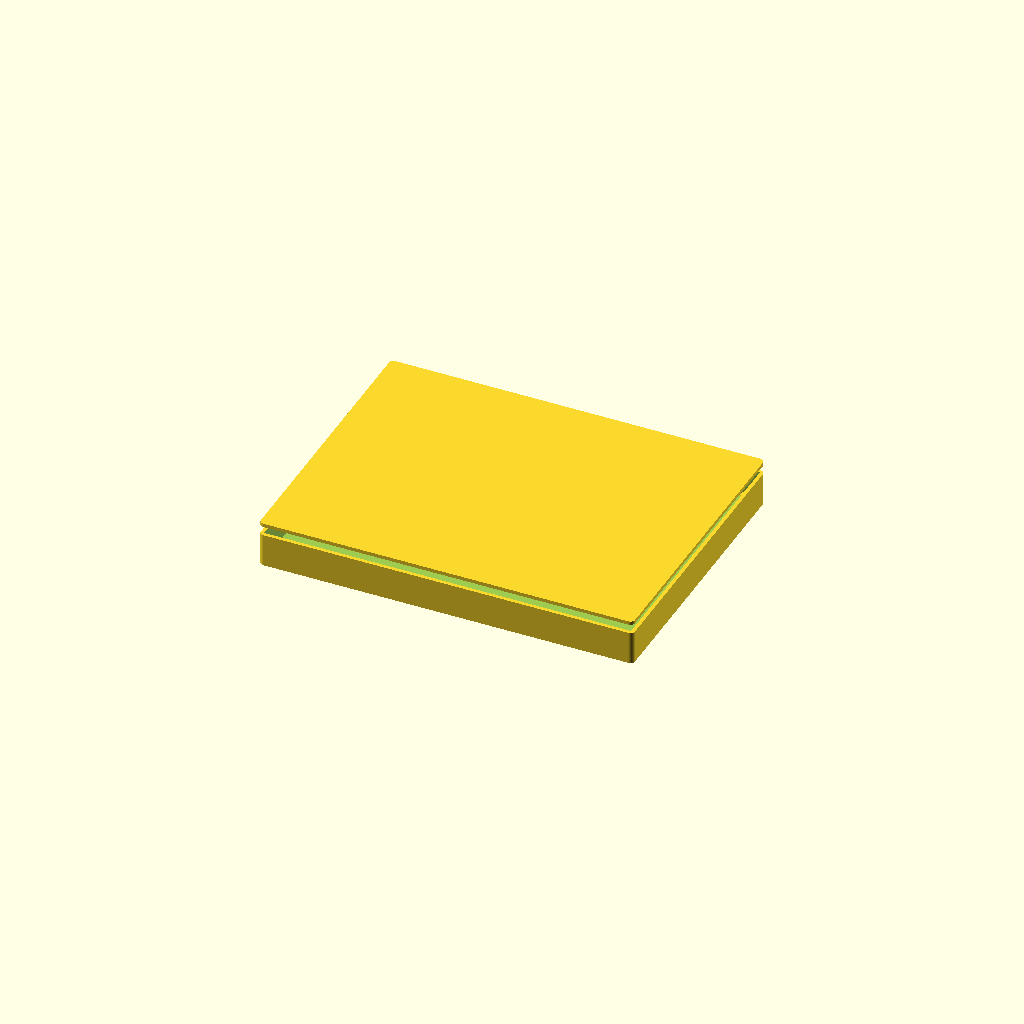
Cell 1: the model at its default parameters.
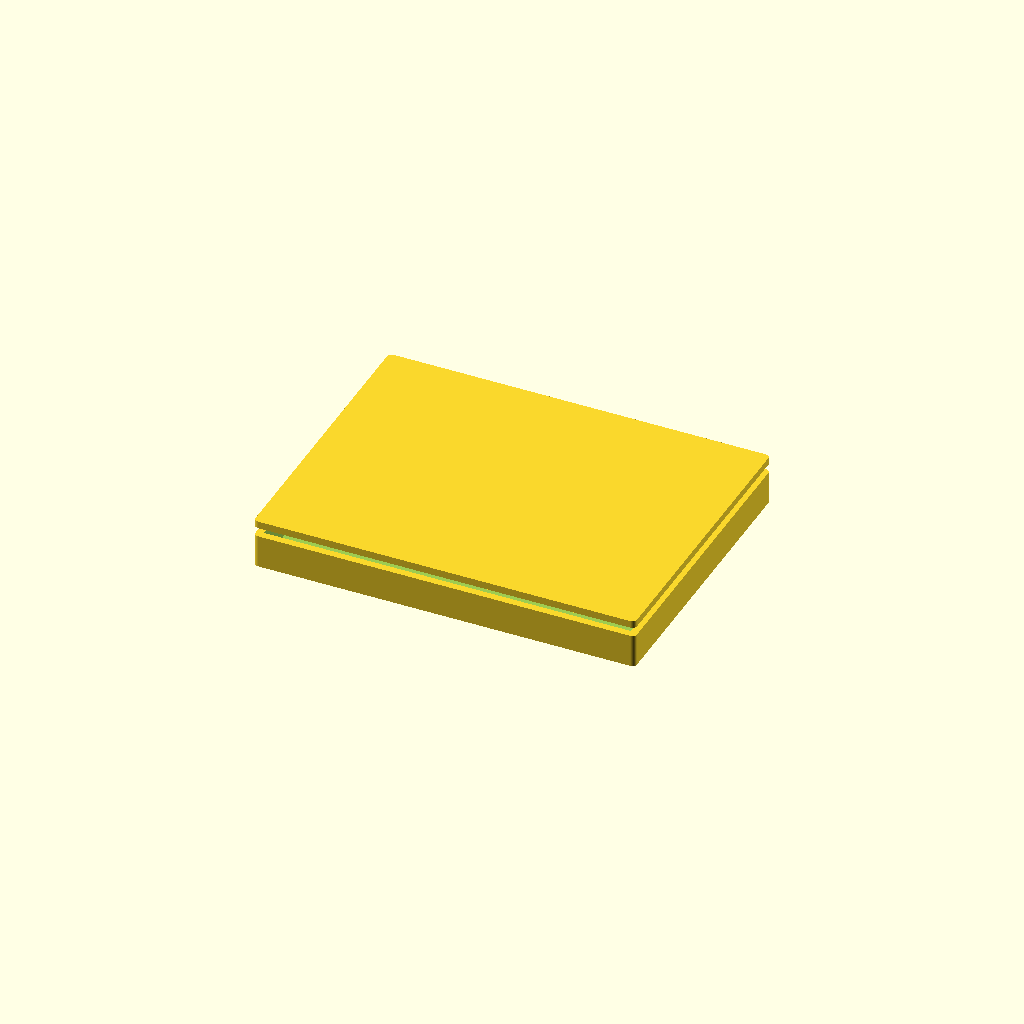
Cell 2: the same model with wall = 4.8.
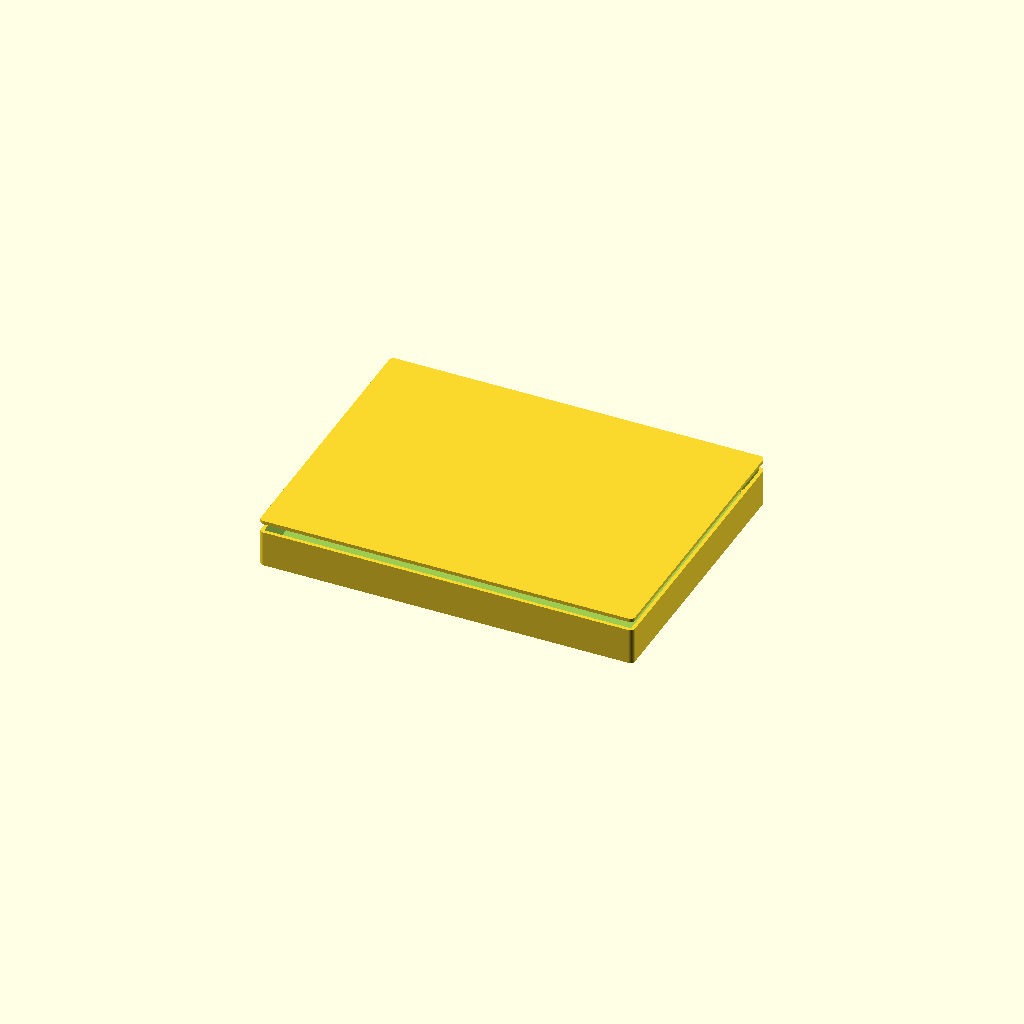
Cell 3 — floor_t set to 4, the other parameters unchanged.
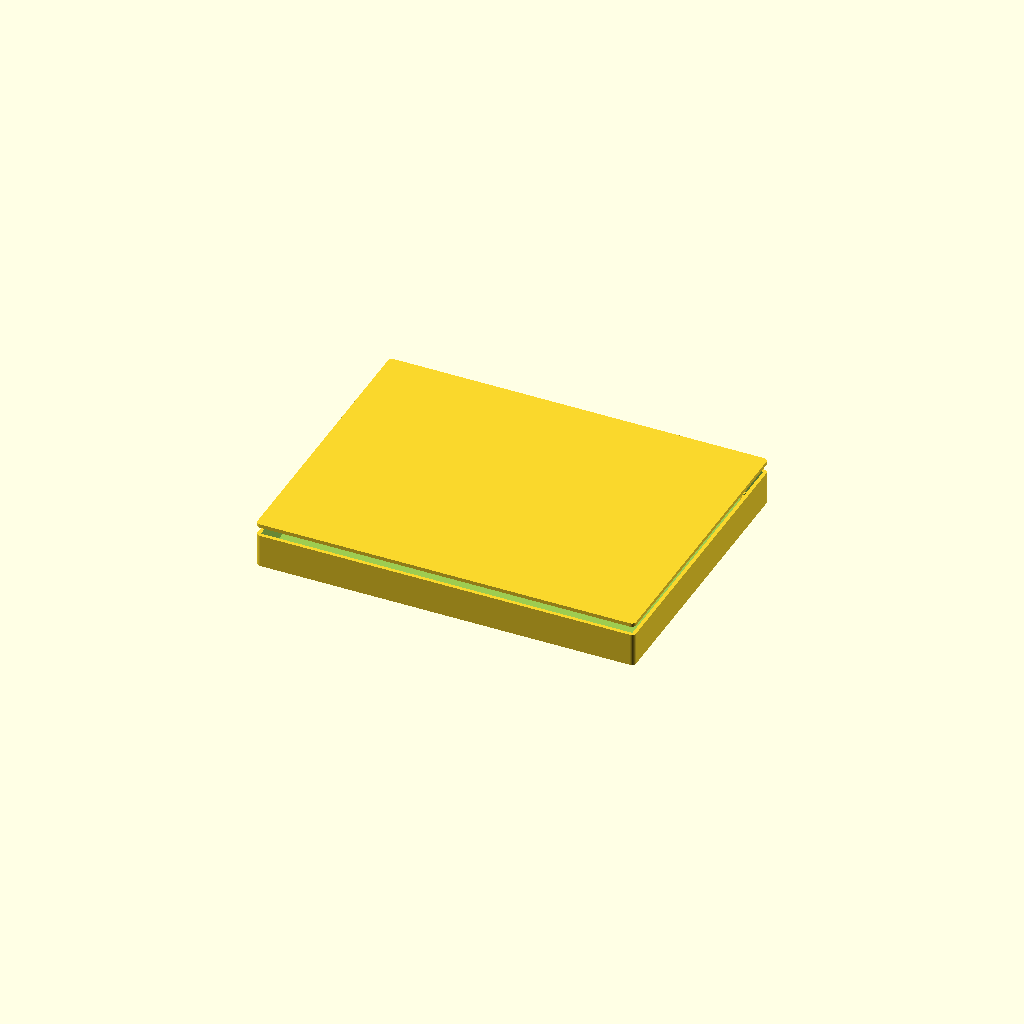
Cell 4: board_clear = 3 (everything else at default).
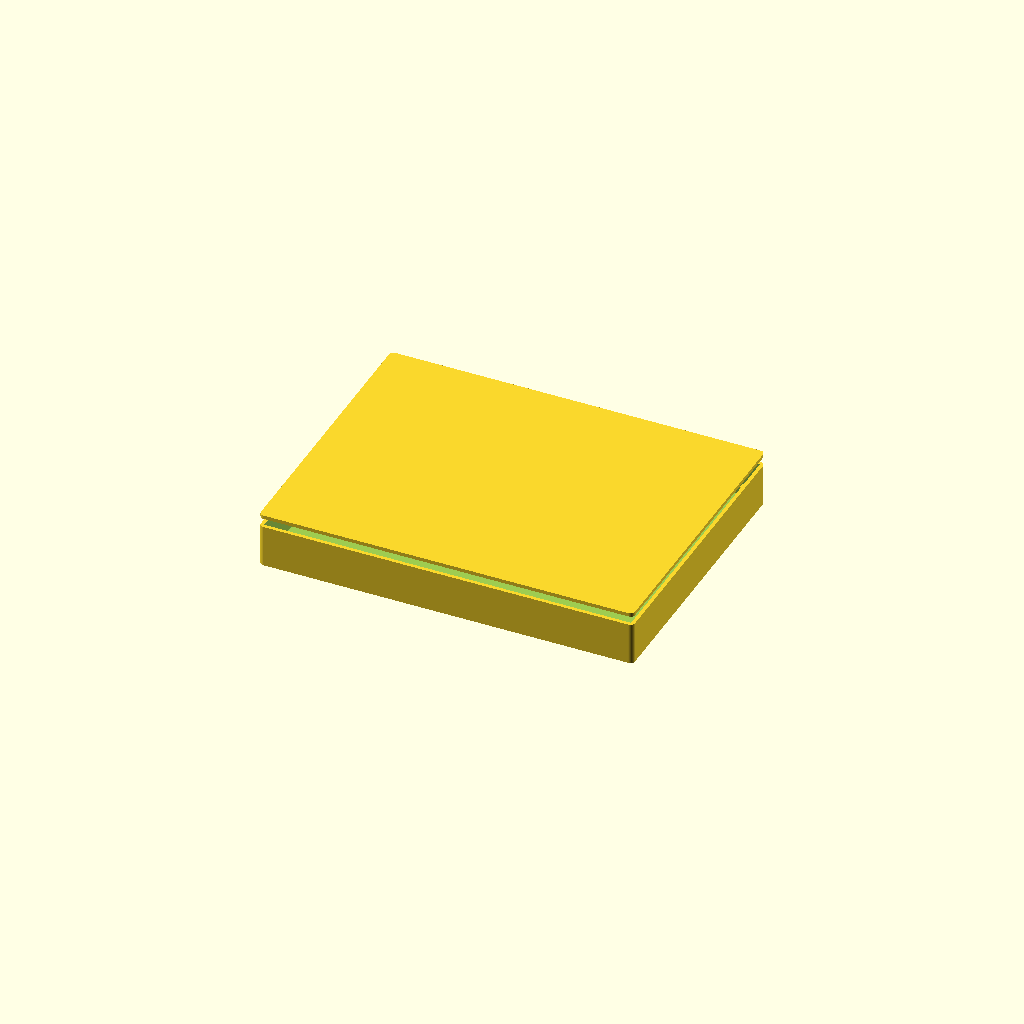
Cell 5: standoff_h = 12 (everything else at default).
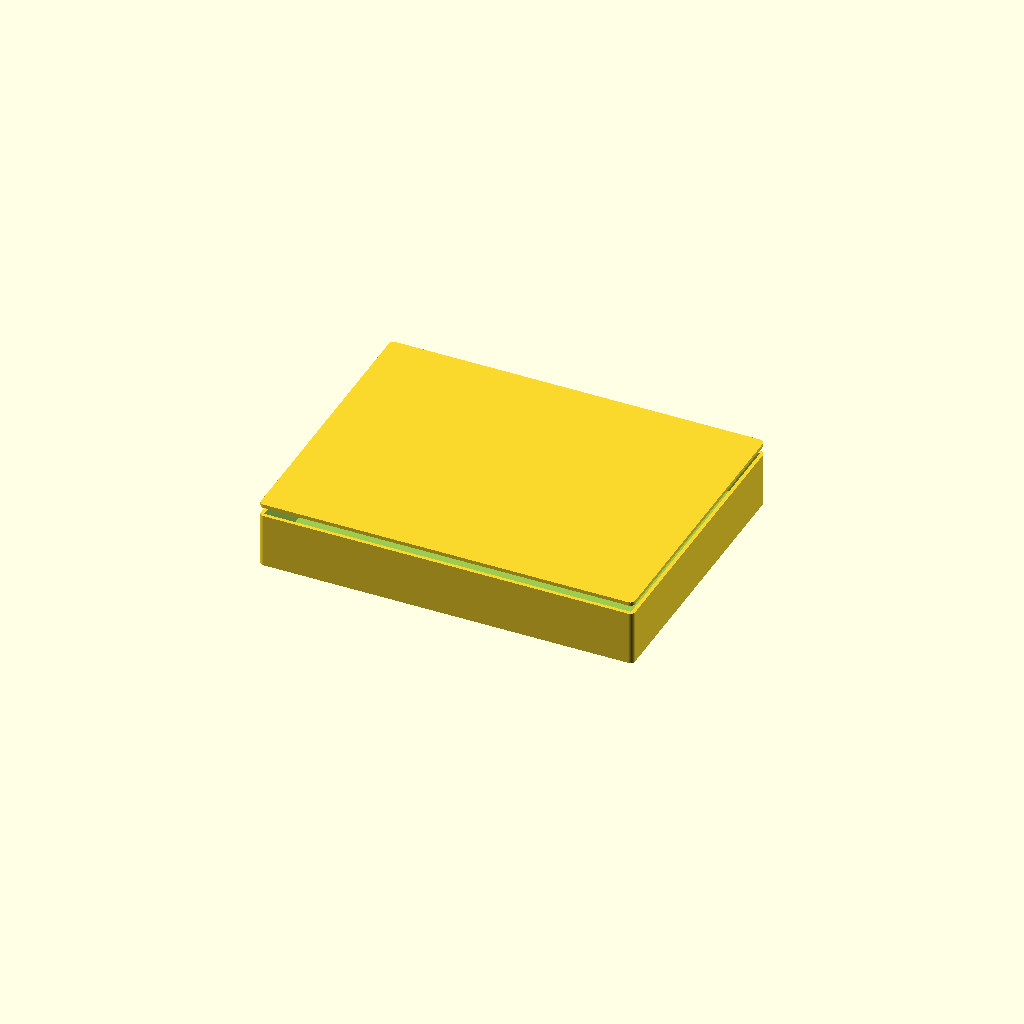
Cell 6: headroom = 28 (everything else at default).
All cells are drawn from one camera (rotation 55°, 0°, 25°, orthographic, colour scheme Cornfield), so only the parameter changes between them.
Source of the model, eCybersecurity_CAD_Design/forensic_appliances/hardware/cad/forensic_appliances_enclosure.scad:
// Digital Forensic Appliances — parametric enclosure
// Part: eFOR-900
//
// Generated from tools/catalog. Sized to the board outline in the datasheet.
// Connector and control cut-outs are NOT included: their positions depend on a
// placed layout, which does not exist yet. Add them once placement is fixed.
//
// Render:  openscad -o enclosure.stl forensic_appliances_enclosure.scad

/* [Enclosure] */
wall           = 2.4;   // wall thickness, mm
floor_t        = 2.0;   // floor thickness, mm
board_clear    = 1.5;   // clearance around the board edge, mm
standoff_h     = 6.0;   // board standoff height above the floor, mm
headroom       = 14.0;  // clear height above the board, mm
mount_inset    = 5.0;   // board mounting hole inset, mm
screw_d        = 2.6;   // self-tapping screw pilot diameter, mm
standoff_d     = 6.0;   // standoff outer diameter, mm
corner_r       = 3.0;   // external corner radius, mm
lid_lip        = 1.2;   // lid register lip depth, mm

$fn = 64;

board_w = 240.0;   // board width, mm
board_h = 180.0;   // board depth, mm

module board_footprint(inflate = 0) {
    square([board_w + inflate * 2, board_h + inflate * 2], center = true);
}

module standoff_positions() {
    for (sx = [-1, 1], sy = [-1, 1])
        translate([sx * (board_w / 2 - mount_inset),
                   sy * (board_h / 2 - mount_inset), 0]) children();
}

inner_h = standoff_h + headroom;

module shell() {
    difference() {
        // Outer body, offset out from the board footprint by clearance + wall.
        linear_extrude(height = floor_t + inner_h)
            offset(r = corner_r) offset(delta = -corner_r)
                offset(delta = board_clear + wall) board_footprint();

        // Internal cavity.
        translate([0, 0, floor_t])
            linear_extrude(height = inner_h + 1)
                offset(delta = board_clear) board_footprint();
    }
}

module standoffs() {
    standoff_positions()
        difference() {
            cylinder(d = standoff_d, h = floor_t + standoff_h);
            translate([0, 0, floor_t])
                cylinder(d = screw_d, h = standoff_h + 1);
        }
}

module base() {
    union() {
        shell();
        standoffs();
    }
}

module lid() {
    union() {
        // Lid plate.
        linear_extrude(height = wall)
            offset(r = corner_r) offset(delta = -corner_r)
                offset(delta = board_clear + wall) board_footprint();

        // Register lip that drops into the cavity.
        translate([0, 0, -lid_lip])
            linear_extrude(height = lid_lip)
                offset(delta = board_clear - 0.2) board_footprint();
    }
}

/* [Output] */
// Set to "base", "lid" or "both".
part = "both";

if (part == "base") base();
else if (part == "lid") lid();
else {
    base();
    translate([0, 0, floor_t + inner_h + 6]) lid();
}
Customizer parameters (derived from the source; name, type, default, range or options):
wall: number, default 2.4
floor_t: number, default 2
board_clear: number, default 1.5
standoff_h: number, default 6
headroom: number, default 14
mount_inset: number, default 5
screw_d: number, default 2.6
standoff_d: number, default 6
corner_r: number, default 3
lid_lip: number, default 1.2
board_w: number, default 240
board_h: number, default 180
